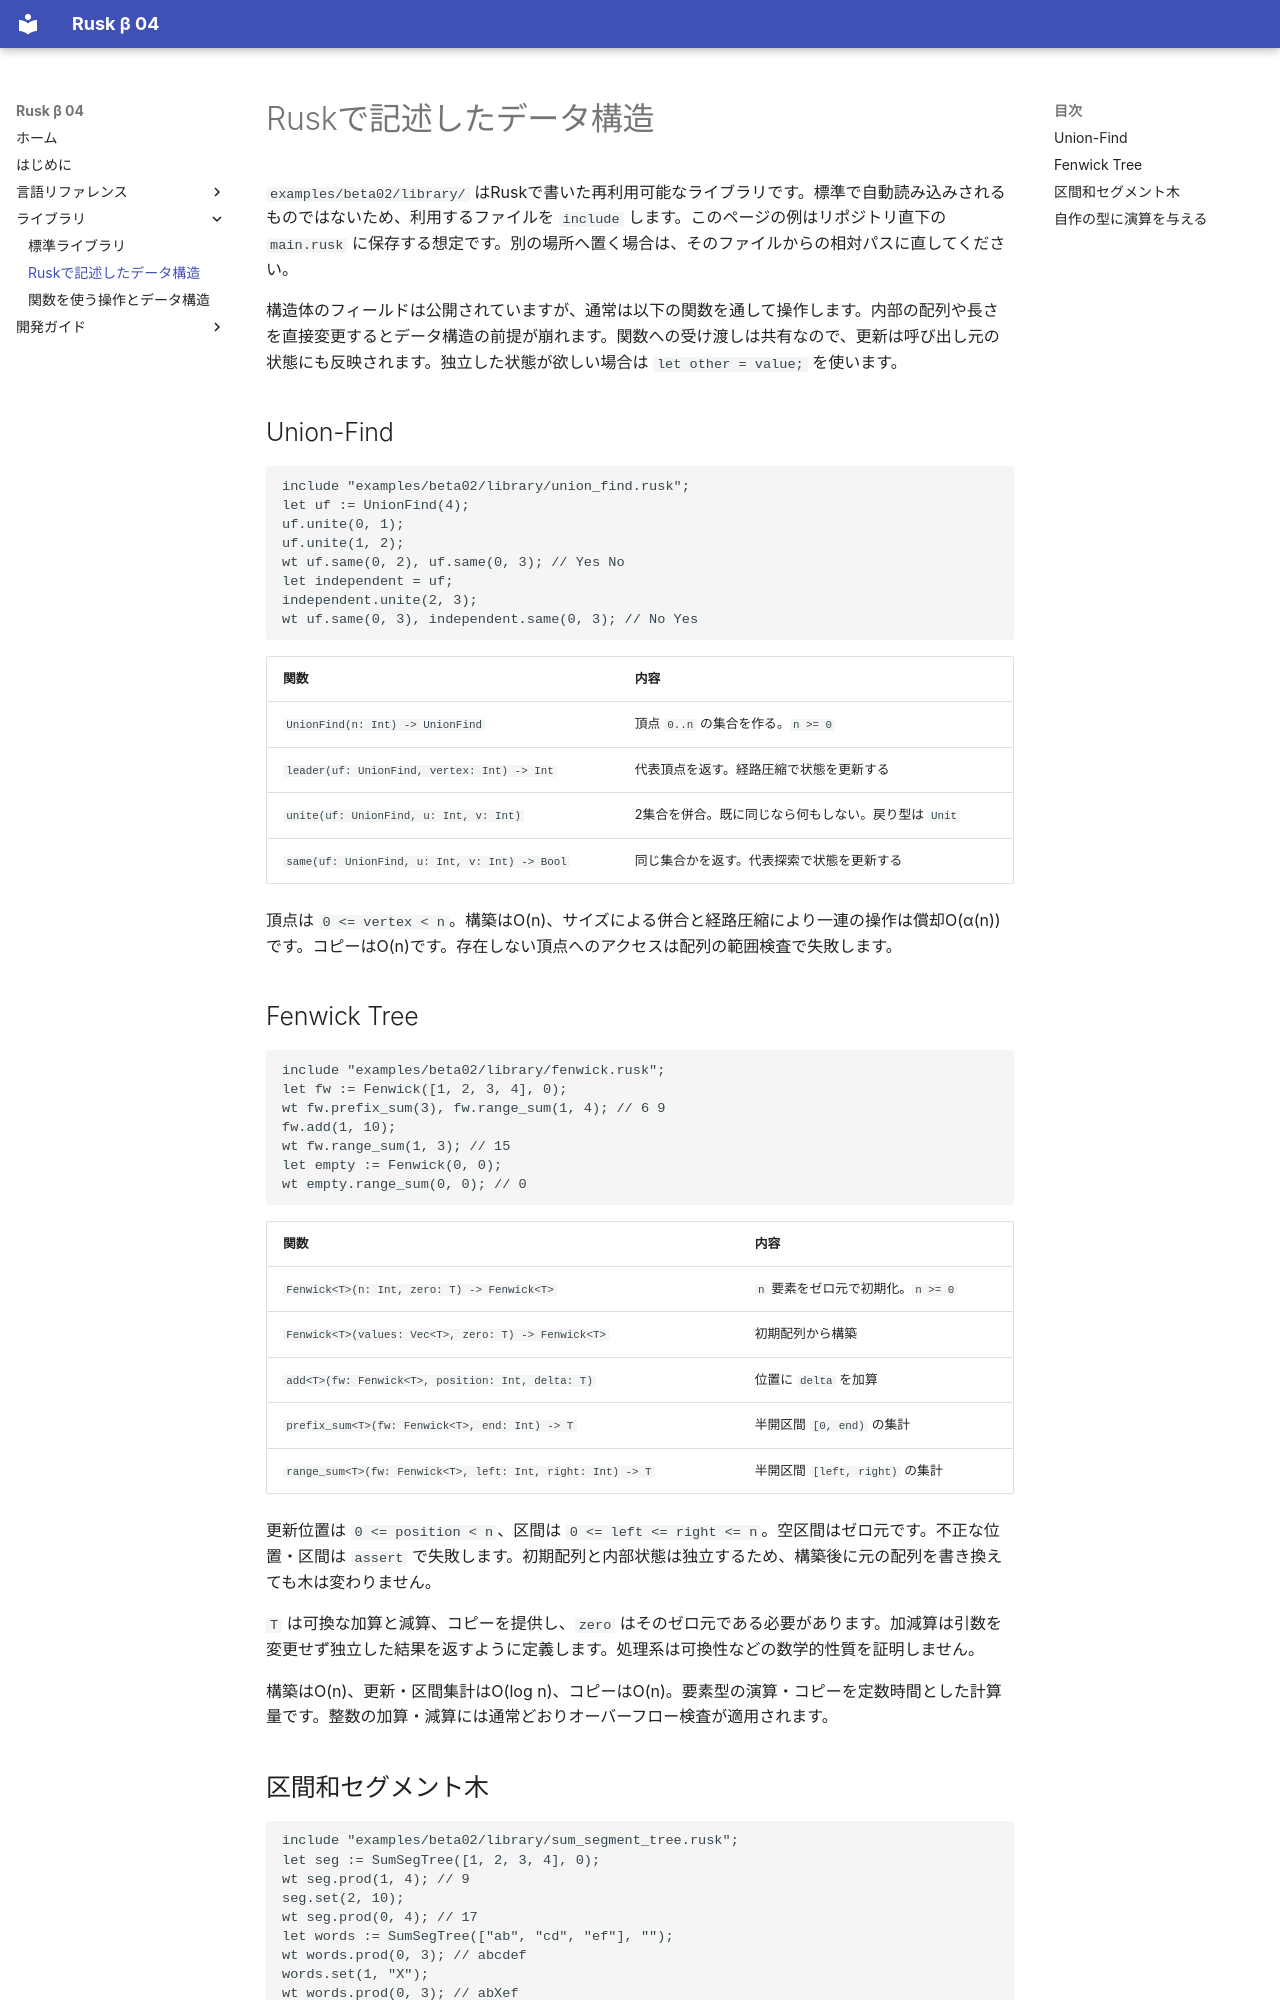

repository: shogo314/rusk_b_04 · page: library/data-structures/index.html · generator: mkdocs

# Ruskで記述したデータ構造

`examples/beta02/library/` はRuskで書いた再利用可能なライブラリです。標準で自動読み込みされるものではないため、利用するファイルを `include` します。このページの例はリポジトリ直下の `main.rusk` に保存する想定です。別の場所へ置く場合は、そのファイルからの相対パスに直してください。

構造体のフィールドは公開されていますが、通常は以下の関数を通して操作します。内部の配列や長さを直接変更するとデータ構造の前提が崩れます。関数への受け渡しは共有なので、更新は呼び出し元の状態にも反映されます。独立した状態が欲しい場合は `let other = value;` を使います。

## Union-Find

```rusk
include "examples/beta02/library/union_find.rusk";
let uf := UnionFind(4);
uf.unite(0, 1);
uf.unite(1, 2);
wt uf.same(0, 2), uf.same(0, 3); // Yes No
let independent = uf;
independent.unite(2, 3);
wt uf.same(0, 3), independent.same(0, 3); // No Yes
```

| 関数 | 内容 |
|---|---|
| `UnionFind(n: Int) -> UnionFind` | 頂点 `0..n` の集合を作る。`n >= 0` |
| `leader(uf: UnionFind, vertex: Int) -> Int` | 代表頂点を返す。経路圧縮で状態を更新する |
| `unite(uf: UnionFind, u: Int, v: Int)` | 2集合を併合。既に同じなら何もしない。戻り型は `Unit` |
| `same(uf: UnionFind, u: Int, v: Int) -> Bool` | 同じ集合かを返す。代表探索で状態を更新する |

頂点は `0 <= vertex < n`。構築はO(n)、サイズによる併合と経路圧縮により一連の操作は償却O(α(n))です。コピーはO(n)です。存在しない頂点へのアクセスは配列の範囲検査で失敗します。

## Fenwick Tree

```rusk
include "examples/beta02/library/fenwick.rusk";
let fw := Fenwick([1, 2, 3, 4], 0);
wt fw.prefix_sum(3), fw.range_sum(1, 4); // 6 9
fw.add(1, 10);
wt fw.range_sum(1, 3); // 15
let empty := Fenwick(0, 0);
wt empty.range_sum(0, 0); // 0
```

| 関数 | 内容 |
|---|---|
| `Fenwick<T>(n: Int, zero: T) -> Fenwick<T>` | `n` 要素をゼロ元で初期化。`n >= 0` |
| `Fenwick<T>(values: Vec<T>, zero: T) -> Fenwick<T>` | 初期配列から構築 |
| `add<T>(fw: Fenwick<T>, position: Int, delta: T)` | 位置に `delta` を加算 |
| `prefix_sum<T>(fw: Fenwick<T>, end: Int) -> T` | 半開区間 `[0, end)` の集計 |
| `range_sum<T>(fw: Fenwick<T>, left: Int, right: Int) -> T` | 半開区間 `[left, right)` の集計 |

更新位置は `0 <= position < n`、区間は `0 <= left <= right <= n`。空区間はゼロ元です。不正な位置・区間は `assert` で失敗します。初期配列と内部状態は独立するため、構築後に元の配列を書き換えても木は変わりません。

`T` は可換な加算と減算、コピーを提供し、`zero` はそのゼロ元である必要があります。加減算は引数を変更せず独立した結果を返すように定義します。処理系は可換性などの数学的性質を証明しません。

構築はO(n)、更新・区間集計はO(log n)、コピーはO(n)。要素型の演算・コピーを定数時間とした計算量です。整数の加算・減算には通常どおりオーバーフロー検査が適用されます。
